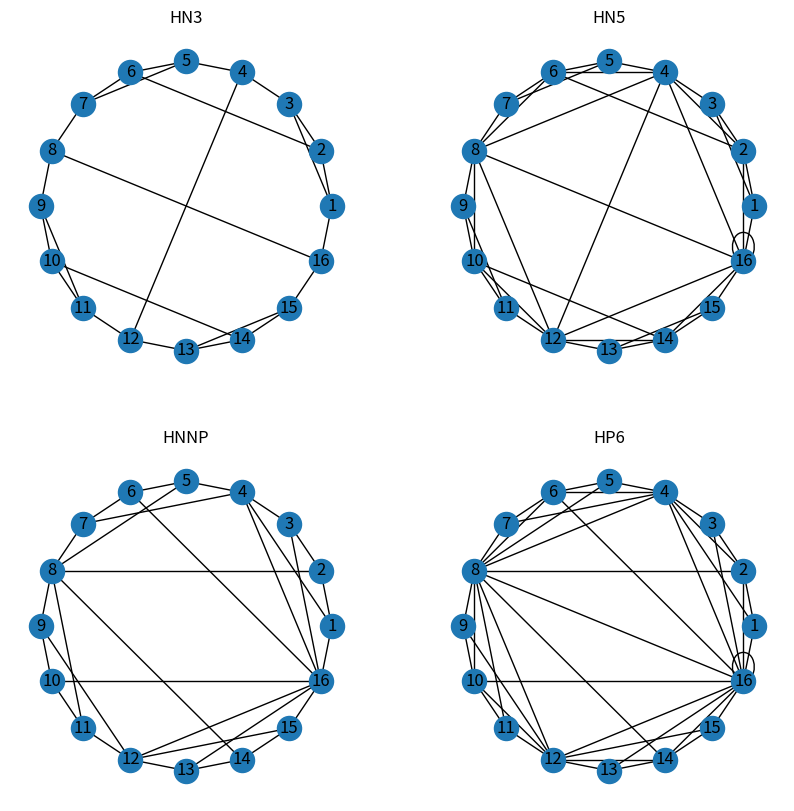

Write the Python code that produced this figure.
import numpy as np
import matplotlib.pyplot as plt
import networkx as nx

def findij(n):
  n = int(n)
  if n<0:
    return NULL
  ij = [0, 0]
  ij[0] = 1
  ij[1] = 0
  while n%2==0:
    n = n/2
    ij[0] += 1
  ij[1] = (n-1)/2
  return ij


def find_hn3_edges(i, N, period):
  edges = []
  N_hn = 2**int(np.log2(N))
  if i<0 or i>N or (period==True and i==0):
    return 
  if i==0:
    return [(0,1), (0, N_hn/2), (0, N_hn)]
  if period:
    if i>1:
      edges.append((i, i-1))
    else:
      edges.append((i, N_hn))
    if i<N:
      edges.append((i, i+1))
    if i==N_hn/2:
      edges.append((i, N_hn))
    elif i==N_hn:
      edges.append((i, 1))
    else:
      ij = findij(i)
      if ij[1]%2 == 0:
        temp = 2**(ij[0]-1)*(2*(ij[1]+1)+1)
      else:
        temp = 2**(ij[0]-1)*(2*(ij[1]-1)+1)
      if temp<N:
        edges.append((i, temp))
  else:
    if i>0:
      edges.append((i, i-1))
    if i<N:
      edges.append((i, i+1))
    if i==N_hn/2:
      edges.append((i, N_hn))
    else:
      ij = findij(i)
      if ij[1]%2 == 0:
        temp = 2**(ij[0]-1)*(2*(ij[1]+1)+1)
      else:
        temp = 2**(ij[0]-1)*(2*(ij[1]-1)+1)
      if temp<N:
        edges.append((i, temp))
   
  return edges
  
def find_hn5_edges(i, N, period):
  edges = find_hn3_edges(i, N, period)
  ij = findij(i)
  N_hn = 2**int(np.log2(N))
  if period:
    temp = i-2**(ij[0]-1)
    if temp<1:
      edges.append((i, N_hn))
    else:
      edges.append((i, temp))
    temp = i+2**(ij[0]-1)
    if temp<(N+1):
      edges.append((i, temp))
  else:
    temp = i-2**(ij[0]-1)
    edges.append((i, N_hn))
    temp = i+2**(ij[0]-1)
    if temp<(N+1):
      edges.append((i, temp))
  return edges

def find_hnnp_edges(i, N, period):
  edges = []
  ij = findij(i)
  N_hn = 2**int(np.log2(N))
  if period:
    if i>1:
      edges.append((i, i-1))
    else:
      edges.append((i, N_hn))
    if i<N:
      edges.append((i, i+1))
    elif i==N_hn:
      edges.append((i, 1))
    if ij[1]%2 == 0:
      temp = i + 3*2**(ij[0]-1)
    else:
      temp = i - 3*2**(ij[0]-1)
    if temp==0:
      edges.append((i, N_hn))
    elif temp < N+1:
      edges.append((i, temp))
  else:
    if i>0:
      edges.append((i, i-1))
    if i<N:
      edges.append((i, i+1))
    if ij[1]%2 == 0:
      temp = i + 3*2**(ij[0]-1)
    else:
      temp = i - 3*2**(ij[0]-1)
    if temp<N+1:
        edges.append((i, temp))
  return edges

def find_hp6_edges(i, N, period):
  edges = find_hnnp_edges(i, N, period)
  ij = findij(i)
  N_hn = 2**int(np.log2(N))
  if period:
    temp = i-2**(ij[0]-1)
    if temp<1:
      edges.append((i, N_hn))
    else:
      edges.append((i, temp))
    temp = i+2**(ij[0]-1)
    if temp<(N+1):
      edges.append((i, temp))
  else:
    temp = i-2**(ij[0]-1)
    edges.append((i, temp))
    temp = i+2**(ij[0]-1)
    if temp<(N+1):
      edges.append((i, temp))
  return edges

def hn3(N, k = 0, period = True):
  N, k = int(N), int(k)
  if k != 0:
    N = 2**k
  G = nx.Graph()
  if period:
    G.add_nodes_from(np.arange(1, N+1))
  else:
    G.add_nodes_from(np.arange(0, N+1))
  for i in range(N):
    edges = find_hn3_edges(i+1, N, period)
    G.add_edges_from(edges)
  return G

def hn5(N, k = 0, period = True):
  N, k = int(N), int(k)
  if k != 0:
    N = 2**k
  G = nx.Graph()
  if period:
    G.add_nodes_from(np.arange(1, N+1))
  else:
    G.add_nodes_from(np.arange(0, N+1))
  for i in range(N):
    edges = find_hn5_edges(i+1, N, period)
    G.add_edges_from(edges)
  return G

def hnnp(N, k=0, period=True):
  N, k = int(N), int(k)
  if k!=0:
    N = 2**k
  G = nx.Graph()
  if period:
    G.add_nodes_from(np.arange(1, N+1))
  else:
    G.add_nodes_from(np.arange(0, N+1))
  for i in range(N):
    edges = find_hnnp_edges(i+1, N, period)
    G.add_edges_from(edges)
  return G

def hp6(N, k=0, period=True):
  N, k = int(N), int(k)
  if k!=0:
    N = 2**k
  G = nx.Graph()
  if period:
    G.add_nodes_from(np.arange(1, N+1))
  else:
    G.add_nodes_from(np.arange(0, N+1))
  for i in range(N):
    edges = find_hp6_edges(i+1, N, period)
    G.add_edges_from(edges)
  return G

##### test code ####
if __name__ =="__main__":
  hn_size = 16
  plt.figure(1, figsize=(10, 10))
  plt.subplot(221)
  G1 = hn3(hn_size)
  nx.draw_circular(G1, with_labels=True)
  plt.title("HN3")

  plt.subplot(222)
  G2 = hn5(hn_size)
  nx.draw_circular(G2, with_labels=True)
  plt.title("HN5")

  plt.subplot(223)
  G3 = hnnp(hn_size)
  nx.draw_circular(G3, with_labels=True)
  plt.title("HNNP")

  plt.subplot(224)
  G4 = hp6(hn_size)
  nx.draw_circular(G4, with_labels=True)
  plt.title("HP6")

  plt.show()
